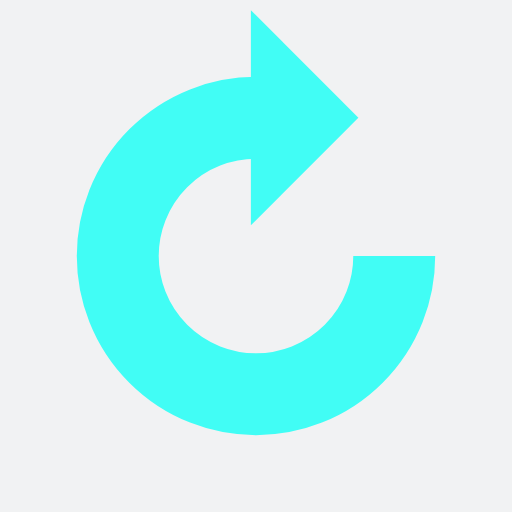
t = 0.00 s
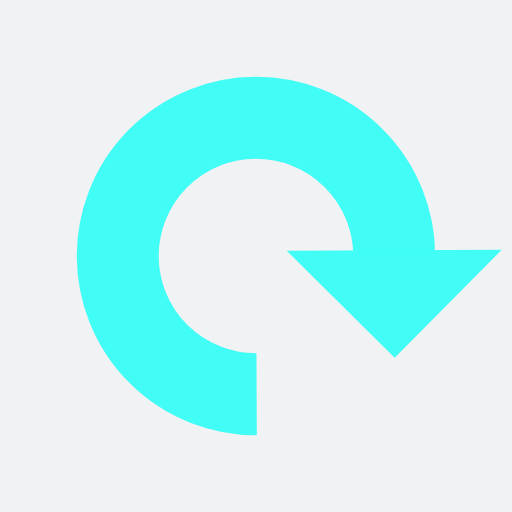
t = 0.16 s
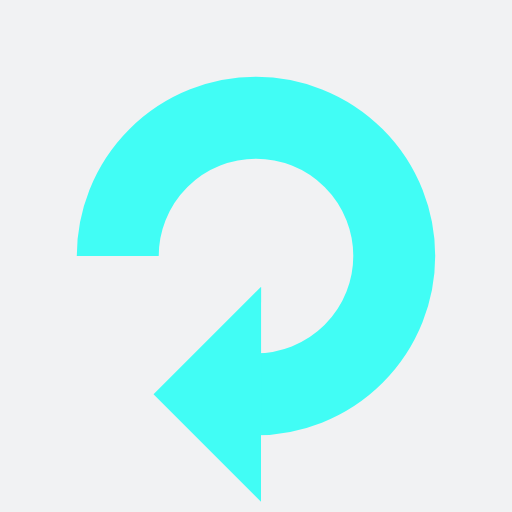
t = 0.33 s
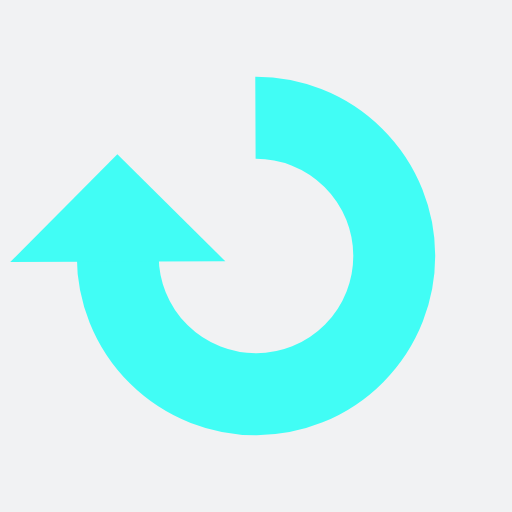
t = 0.49 s

The animated SVG that drew these frames (rendered in a browser with its animation timeline set to each time). Animation: 1 SMIL element (animateTransform=1); one cycle of 0.66 s, repeats indefinitely.

<?xml version="1.0" encoding="utf-8"?>
<svg xmlns="http://www.w3.org/2000/svg" xmlns:xlink="http://www.w3.org/1999/xlink" style="margin: auto; background: rgb(241, 242, 243); display: block; shape-rendering: auto;" width="231px" height="231px" viewBox="0 0 100 100" preserveAspectRatio="xMidYMid">
<g transform="rotate(41.4986 50 50)">
  <path d="M50 23A27 27 0 1 0 77 50.00000000000001" fill="none" stroke="#41fdf5" stroke-width="16"></path>
  <path d="M49 2L49 44L70 23L49 2" fill="#41fdf5"></path>
  <animateTransform attributeName="transform" type="rotate" repeatCount="indefinite" dur="0.6578947368421053s" values="0 50 50;360 50 50" keyTimes="0;1"></animateTransform>
</g>
<!-- [ldio] generated by https://loading.io/ --></svg>